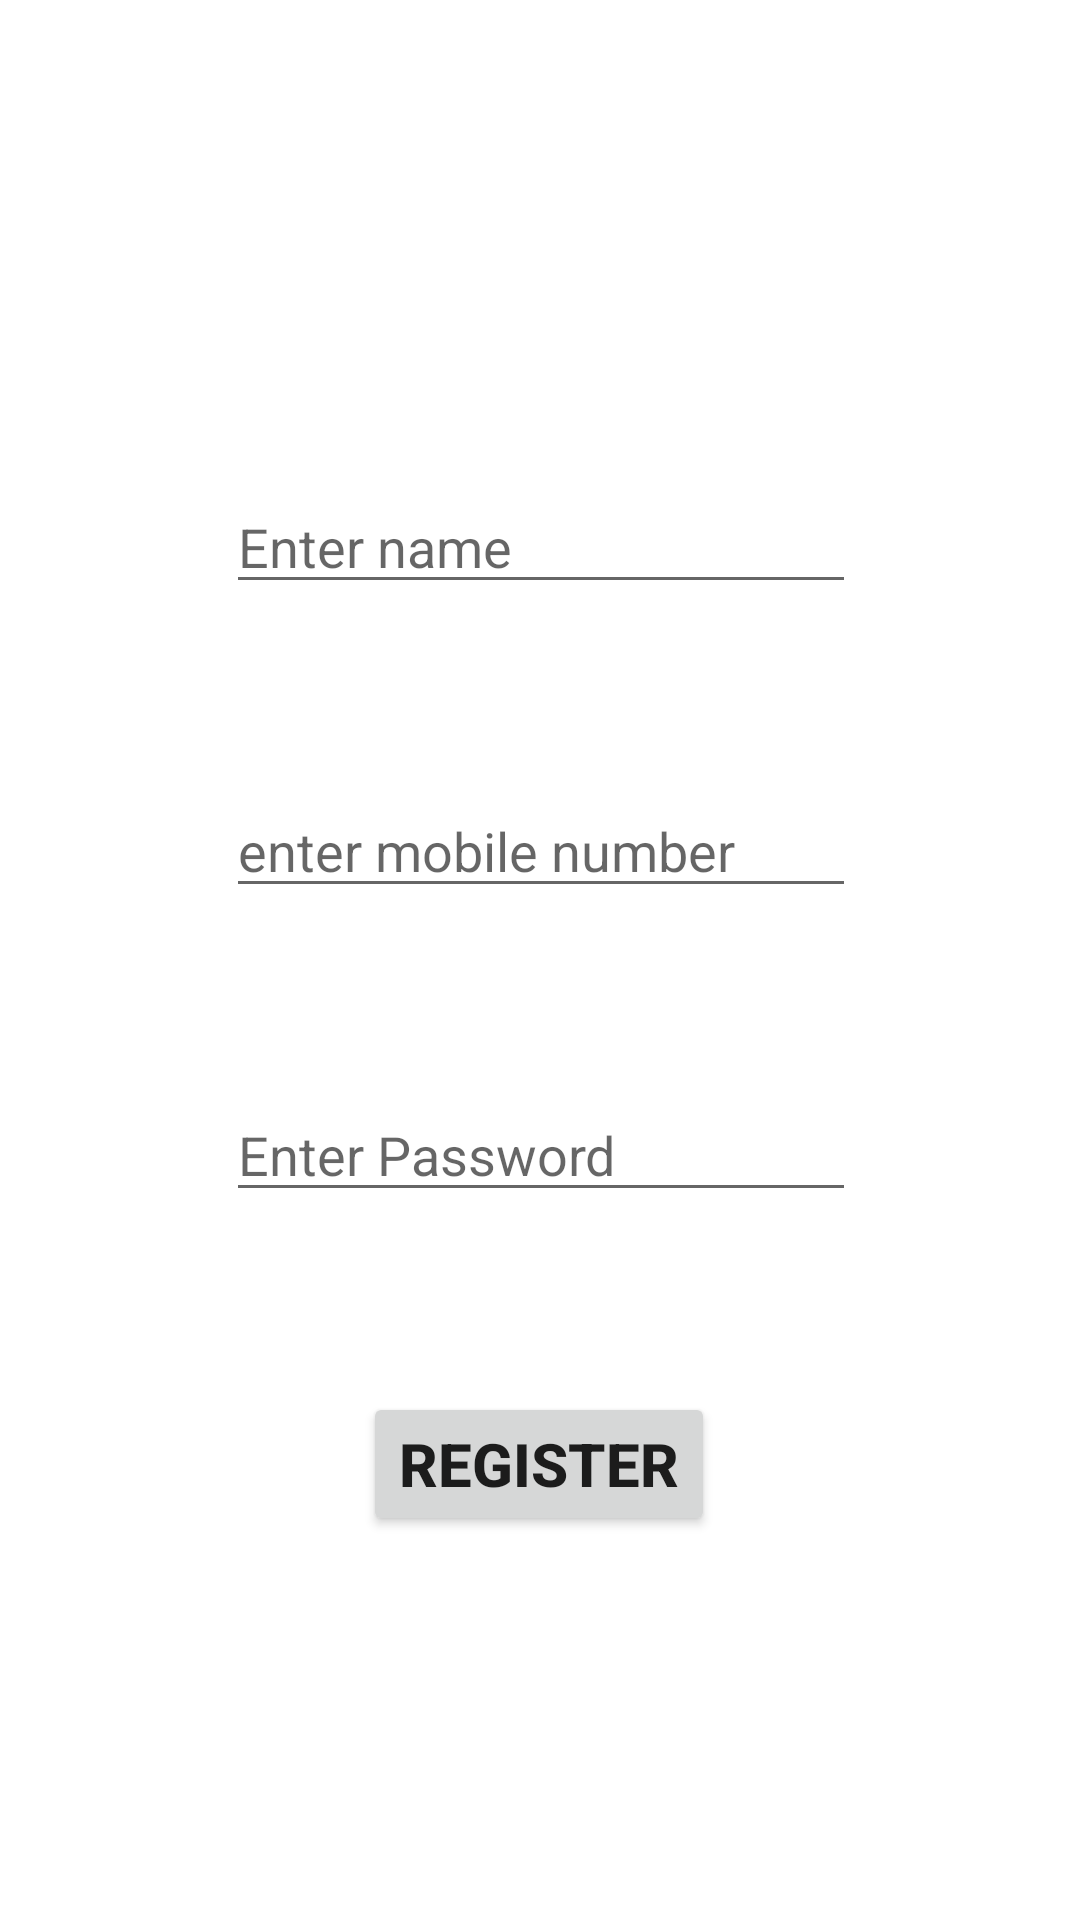

The Android layout XML behind this screen, and the referenced resources:
<!-- AndroidManifest.xml: application theme Theme.Samadhan -->
<!-- res/layout/activity_register_page.xml -->
<?xml version="1.0" encoding="utf-8"?>
<androidx.constraintlayout.widget.ConstraintLayout xmlns:android="http://schemas.android.com/apk/res/android"
    xmlns:app="http://schemas.android.com/apk/res-auto"
    xmlns:tools="http://schemas.android.com/tools"
    android:layout_width="match_parent"
    android:layout_height="match_parent"
    tools:context=".Register_page">

    <EditText
        android:id="@+id/edtRegName"
        android:layout_width="wrap_content"
        android:layout_height="wrap_content"
        android:layout_marginTop="160dp"
        android:ems="10"
        android:hint="Enter name"
        android:inputType="textPersonName"
        app:layout_constraintEnd_toEndOf="parent"
        app:layout_constraintHorizontal_bias="0.502"
        app:layout_constraintStart_toStartOf="parent"
        app:layout_constraintTop_toTopOf="parent" />

    <EditText
        android:id="@+id/edtPassword"
        android:layout_width="wrap_content"
        android:layout_height="wrap_content"
        android:layout_marginTop="60dp"
        android:ems="10"
        android:hint="Enter Password"
        android:inputType="textPersonName"
        app:layout_constraintEnd_toEndOf="parent"
        app:layout_constraintHorizontal_bias="0.502"
        app:layout_constraintStart_toStartOf="parent"
        app:layout_constraintTop_toBottomOf="@+id/edtRegNo" />

    <Button
        android:id="@+id/btnRegister"
        android:layout_width="wrap_content"
        android:layout_height="wrap_content"
        android:layout_marginTop="60dp"
        android:text="REGISTER"
        android:textSize="20sp"
        android:textStyle="bold"
        app:layout_constraintEnd_toEndOf="parent"
        app:layout_constraintHorizontal_bias="0.498"
        app:layout_constraintStart_toStartOf="parent"
        app:layout_constraintTop_toBottomOf="@+id/edtPassword" />

    <EditText
        android:id="@+id/edtRegNo"
        android:layout_width="wrap_content"
        android:layout_height="wrap_content"
        android:layout_marginTop="60dp"
        android:ems="10"
        android:hint="enter mobile number"
        android:inputType="textPersonName"
        app:layout_constraintEnd_toEndOf="parent"
        app:layout_constraintHorizontal_bias="0.502"
        app:layout_constraintStart_toStartOf="parent"
        app:layout_constraintTop_toBottomOf="@+id/edtRegName" />
</androidx.constraintlayout.widget.ConstraintLayout>
<!-- resources referenced by this layout -->
<resources>
  <style name="Theme.Samadhan" parent="Theme.MaterialComponents.DayNight.DarkActionBar">
          
          <item name="colorPrimary">@color/purple_500</item>
          <item name="colorPrimaryVariant">@color/purple_700</item>
          <item name="colorOnPrimary">@color/white</item>
          
          <item name="colorSecondary">@color/teal_200</item>
          <item name="colorSecondaryVariant">@color/teal_700</item>
          <item name="colorOnSecondary">@color/black</item>
          
          <item name="android:statusBarColor" tools:targetApi="l">?attr/colorPrimaryVariant</item>
          
      </style>
  <color name="purple_500">#0E257E</color>
  <color name="purple_700">#0E257E</color>
  <color name="white">#FFFFFFFF</color>
  <color name="teal_200">#FF03DAC5</color>
  <color name="teal_700">#FF018786</color>
  <color name="black">#FF000000</color>
</resources>
